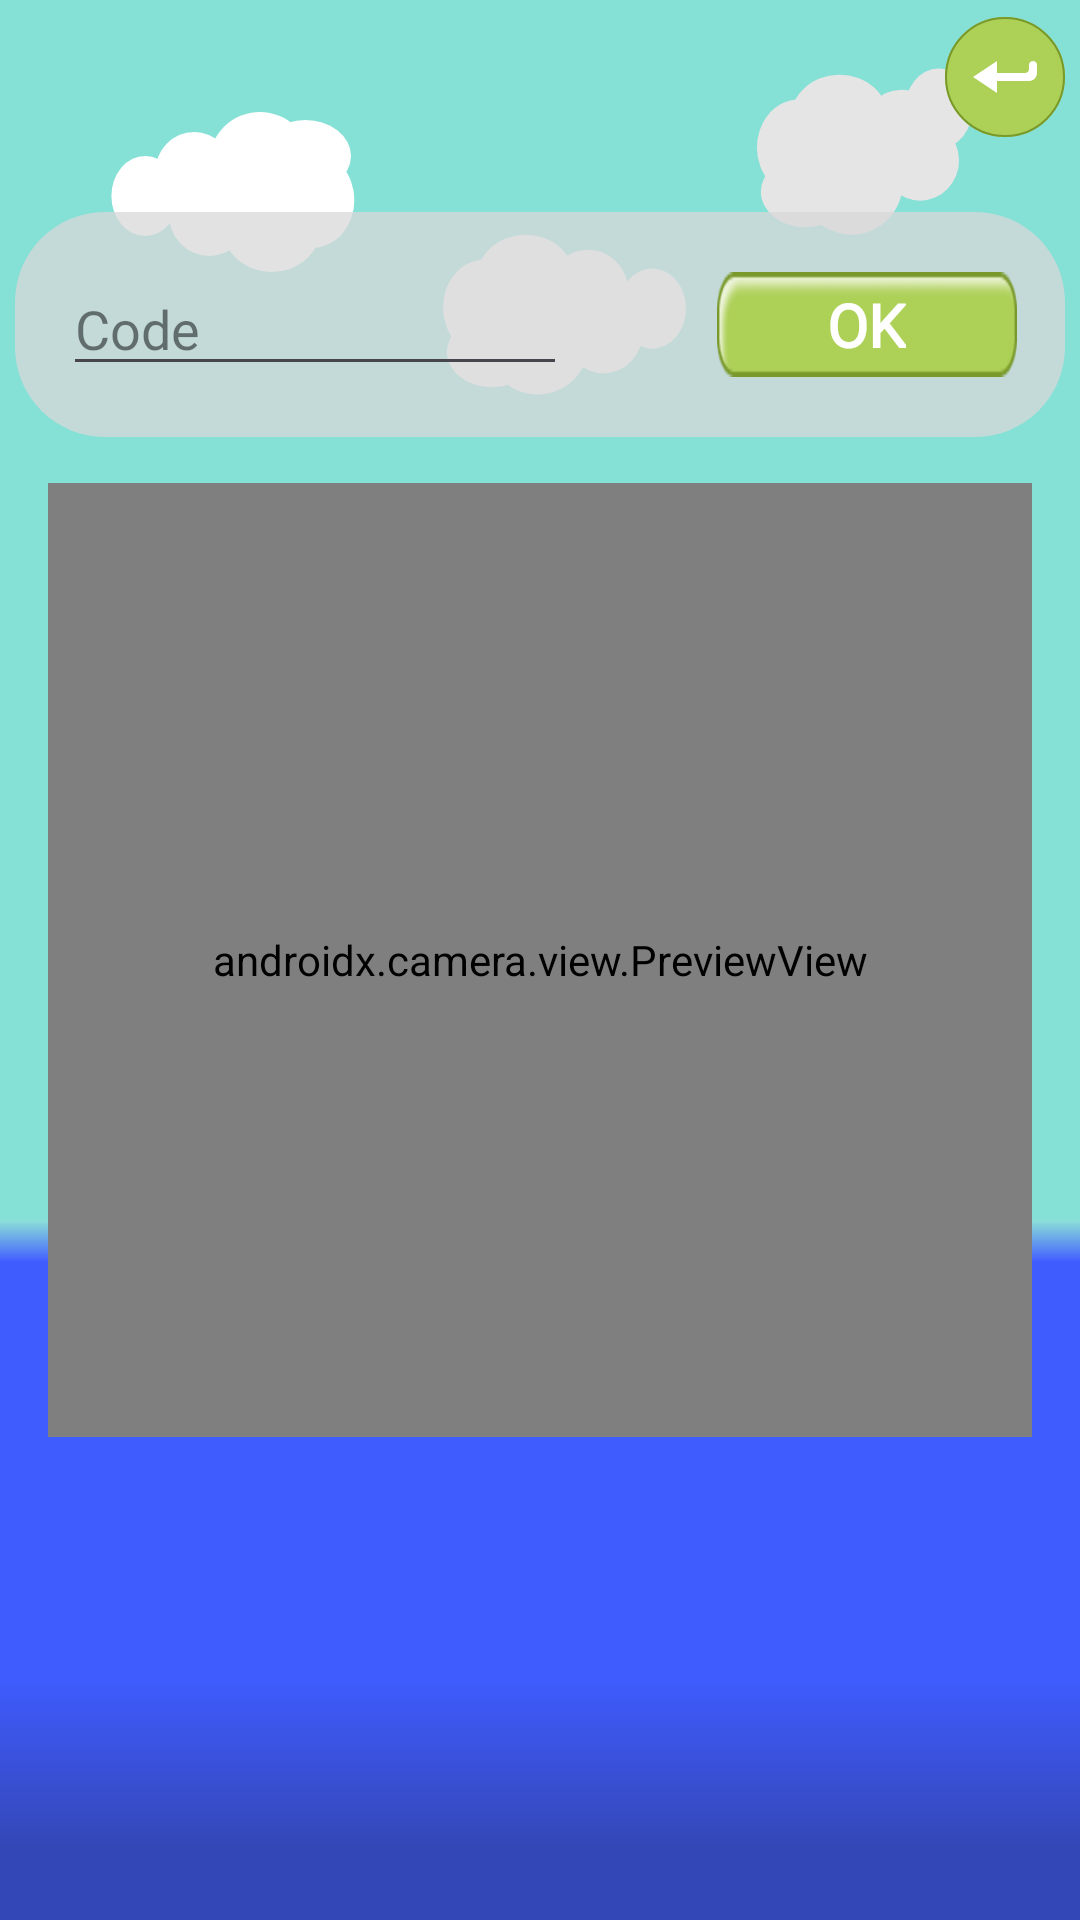

The Android layout XML behind this screen, and the referenced resources:
<!-- AndroidManifest.xml: application theme Theme.LunetteTP1 -->
<!-- res/layout/load_game_layout.xml -->
<?xml version="1.0" encoding="utf-8"?>
<androidx.constraintlayout.widget.ConstraintLayout xmlns:android="http://schemas.android.com/apk/res/android"
    xmlns:app="http://schemas.android.com/apk/res-auto"
    xmlns:tools="http://schemas.android.com/tools"
    android:layout_width="match_parent"
    android:layout_height="match_parent"
    android:background="@drawable/background_ocean">


    <FrameLayout
        android:layout_width="350dp"
        android:layout_height="75dp"
        android:background="@drawable/background_gray75"
        app:layout_constraintBottom_toBottomOf="parent"
        app:layout_constraintEnd_toEndOf="parent"
        app:layout_constraintStart_toStartOf="parent"
        app:layout_constraintTop_toTopOf="parent"
        app:layout_constraintVertical_bias="0.125">

        <EditText
            android:id="@+id/editTextText2"
            android:layout_width="wrap_content"
            android:layout_height="wrap_content"
            android:ems="8"
            android:inputType="text"
            android:hint="@string/code"
            android:textColorHint="@color/black50"
            android:textColor="@color/black"
            android:fontFamily="@font/madimi_one_regular"
            android:text=""
            android:layout_marginStart="16dp"
            android:layout_gravity="center_vertical"/>

        <FrameLayout
            android:layout_width="wrap_content"
            android:layout_height="wrap_content"
            android:layout_gravity="end|center_vertical"
            android:layout_marginEnd="16dp">

            <ImageButton
                android:id="@+id/ok_load_game"
                android:layout_width="100dp"
                android:layout_height="35dp"
                android:background="@drawable/btn"
                android:contentDescription="OK"/>

            <TextView
                android:layout_width="wrap_content"
                android:layout_height="wrap_content"
                android:layout_gravity="center"
                android:text="OK"
                android:textColor="#FFFFFF"
                android:textSize="20sp"
                android:textStyle="bold"
                android:gravity="center"
                android:fontFamily="@font/madimi_one_regular"/>
        </FrameLayout>
    </FrameLayout>

    <ImageButton
        android:id="@+id/back_load_game"
        android:layout_width="50dp"
        android:layout_height="50dp"
        android:background="@color/transparent"
        app:layout_constraintBottom_toBottomOf="parent"
        app:layout_constraintEnd_toEndOf="parent"
        app:layout_constraintHorizontal_bias="1.0"
        app:layout_constraintStart_toStartOf="parent"
        app:layout_constraintTop_toTopOf="parent"
        app:layout_constraintVertical_bias="0.001"
        app:srcCompat="@drawable/btnback" />


    <LinearLayout
        android:layout_width="match_parent"
        android:layout_height="match_parent"
        android:orientation="vertical"
        android:padding="16dp"
        android:gravity="center">

        <androidx.camera.view.PreviewView
            android:id="@+id/previewView"
            android:layout_width="332dp"
            android:layout_height="318dp"
            android:background="#000000" />

    </LinearLayout>

</androidx.constraintlayout.widget.ConstraintLayout>
<!-- resources referenced by this layout -->
<resources>
  <color name="black">#FF000000</color>
  <color name="black50">#80000000</color>
  <color name="transparent" />
  <!-- drawable background_gray75 (drawable) -->
  <?xml version="1.0" encoding="utf-8"?>
  <shape xmlns:android="http://schemas.android.com/apk/res/android">
      <solid android:color="@color/gray75" /> 
      <corners android:radius="30dp"/> 
  </shape>
  <!-- drawable background_ocean: vector/xml drawable (drawable, 3891 chars, omitted) -->
  <!-- drawable btn: png bitmap (drawable, 3259 bytes) -->
  <!-- drawable btnback (drawable) -->
  <vector xmlns:android="http://schemas.android.com/apk/res/android" android:height="40dp" android:viewportHeight="30" android:viewportWidth="30" android:width="40dp">
        
      <path android:fillColor="#ADD057" android:pathData="M15,0L15,0A15,15 0,0 1,30 15L30,15A15,15 0,0 1,15 30L15,30A15,15 0,0 1,0 15L0,15A15,15 0,0 1,15 0z"/>
        
      <path android:fillColor="#00000000" android:pathData="M15,0.25L15,0.25A14.75,14.75 0,0 1,29.75 15L29.75,15A14.75,14.75 0,0 1,15 29.75L15,29.75A14.75,14.75 0,0 1,0.25 15L0.25,15A14.75,14.75 0,0 1,15 0.25z" android:strokeColor="#79992A" android:strokeWidth="0.5"/>
        
      <path android:fillColor="#ffffff" android:pathData="M7,15L13,11V14H20C20.552,14 21,13.552 21,13V12C21,11.448 21.448,11 22,11C22.552,11 23,11.448 23,12V14C23,15.105 22.105,16 21,16H13V19L7,15Z"/>
      
  </vector>
  <string name="code">Code</string>
  <style name="Theme.LunetteTP1" parent="Base.Theme.LunetteTP1" />
  <color name="gray75">#BFD9D9D9</color>
  <style name="Base.Theme.LunetteTP1" parent="Theme.Material3.DayNight.NoActionBar">
          
          
      </style>
</resources>
